Run: headless pygame with SDL's dummy video driver; simulated clock (each Clock.tick advances the game by its frame time, no real sleeping); random seed 0; keys injected as events and as key.get_pressed() state; no mouse input.
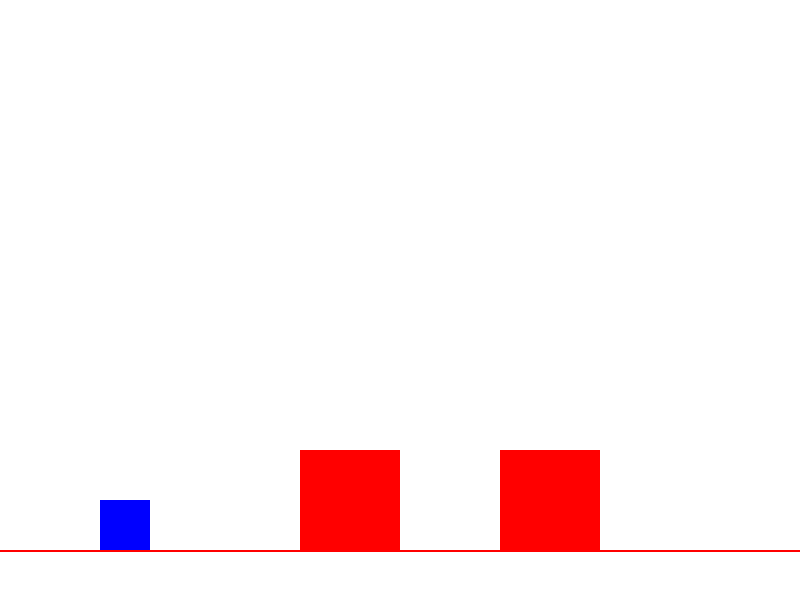
Frame 1 of 4 · flips 1–60 · no input
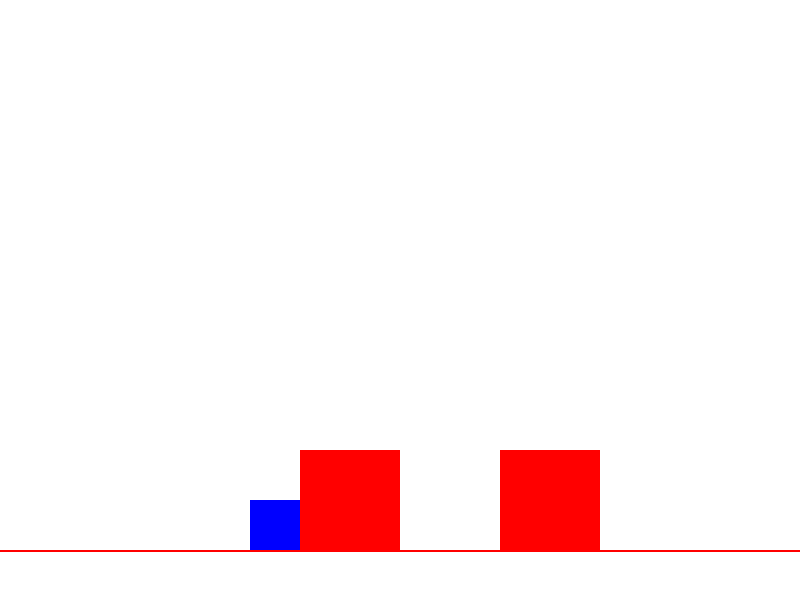
Frame 2 of 4 · flips 61–180 · tapped SPACE, RETURN · held RIGHT (→), D
Frame 3 of 4 · flips 181–300 · held DOWN (↓), S · screen unchanged from frame 2, image omitted
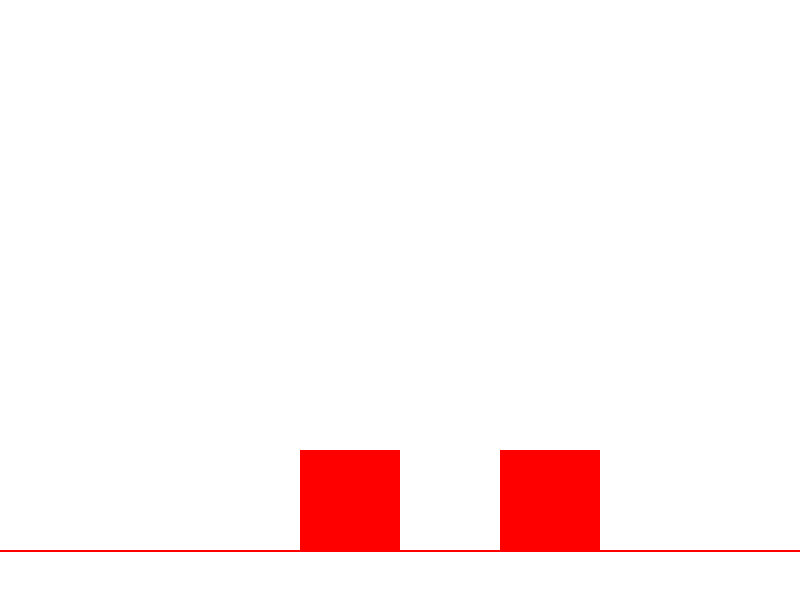
Frame 4 of 4 · flips 301–420 · held LEFT (←), A, UP (↑), W

The pygame program that drew these frames:

import pygame
import sys

# Initialize Pygame
pygame.init()

# Screen dimensions
WIDTH, HEIGHT = 800, 600
screen = pygame.display.set_mode((WIDTH, HEIGHT))
pygame.display.set_caption("Gravity and Blocking Object")

# Colors
WHITE = (255, 255, 255)
RED = (255, 0, 0)
BLUE = (0, 0, 255)

# Clock
clock = pygame.time.Clock()

# Player setup
player_width, player_height = 50, 50
player = pygame.Rect(100, HEIGHT - player_height - 50, player_width, player_height)
player_speed = 5

# Gravity variables
gravity = 1  # Acceleration due to gravity
velocity_y = 0  # Vertical velocity
is_jumping = False
ground_y = HEIGHT - 50  # Ground level

# Blocking object setup
blocks = [
    pygame.Rect(300, HEIGHT - 150, 100, 100),  # block1
    pygame.Rect(500, HEIGHT - 150, 100, 100)   # block2
]



# Game loop
running = True
while running:
    for event in pygame.event.get():
        if event.type == pygame.QUIT:
            running = False

    # Player movement (horizontal)
    keys = pygame.key.get_pressed()
    if keys[pygame.K_a]:  # Move left
        player.x -= player_speed
        for block in blocks:
            if player.colliderect(block):
                player.x += player_speed  # Undo movement
                break
    elif keys[pygame.K_d]:  # Move right
        player.x += player_speed
        for block in blocks:
            if player.colliderect(block):
                player.x -= player_speed  # Undo movement
                break

    # Jumping
    if keys[pygame.K_SPACE] and not is_jumping:
        velocity_y = -15  # Jump force
        is_jumping = True

    # Apply gravity
    velocity_y += gravity
    player.y += velocity_y

    # Check for collisions with the ground
    if player.y + player_height >= ground_y:
        player.y = ground_y - player_height
        is_jumping = False
        velocity_y = 0

    # Check for collisions with the block (vertical)
    for block in blocks:
        if player.colliderect(block):
            if velocity_y > 0:  # Falling down
                player.y = block.y - player_height
                velocity_y = 0
                is_jumping = False
            elif velocity_y < 0:  # Jumping up
                player.y = block.y + block.height
                velocity_y = 0

    # Drawing
    screen.fill(WHITE)
    pygame.draw.rect(screen, BLUE, player)  # Draw player
    for block in blocks:
        pygame.draw.rect(screen, RED, block)  # Draw blocks
    pygame.draw.line(screen, RED, (0, ground_y), (WIDTH, ground_y), 2)  # Ground line
    # Update display
    pygame.display.flip()
    clock.tick(60)

pygame.quit()
sys.exit()
